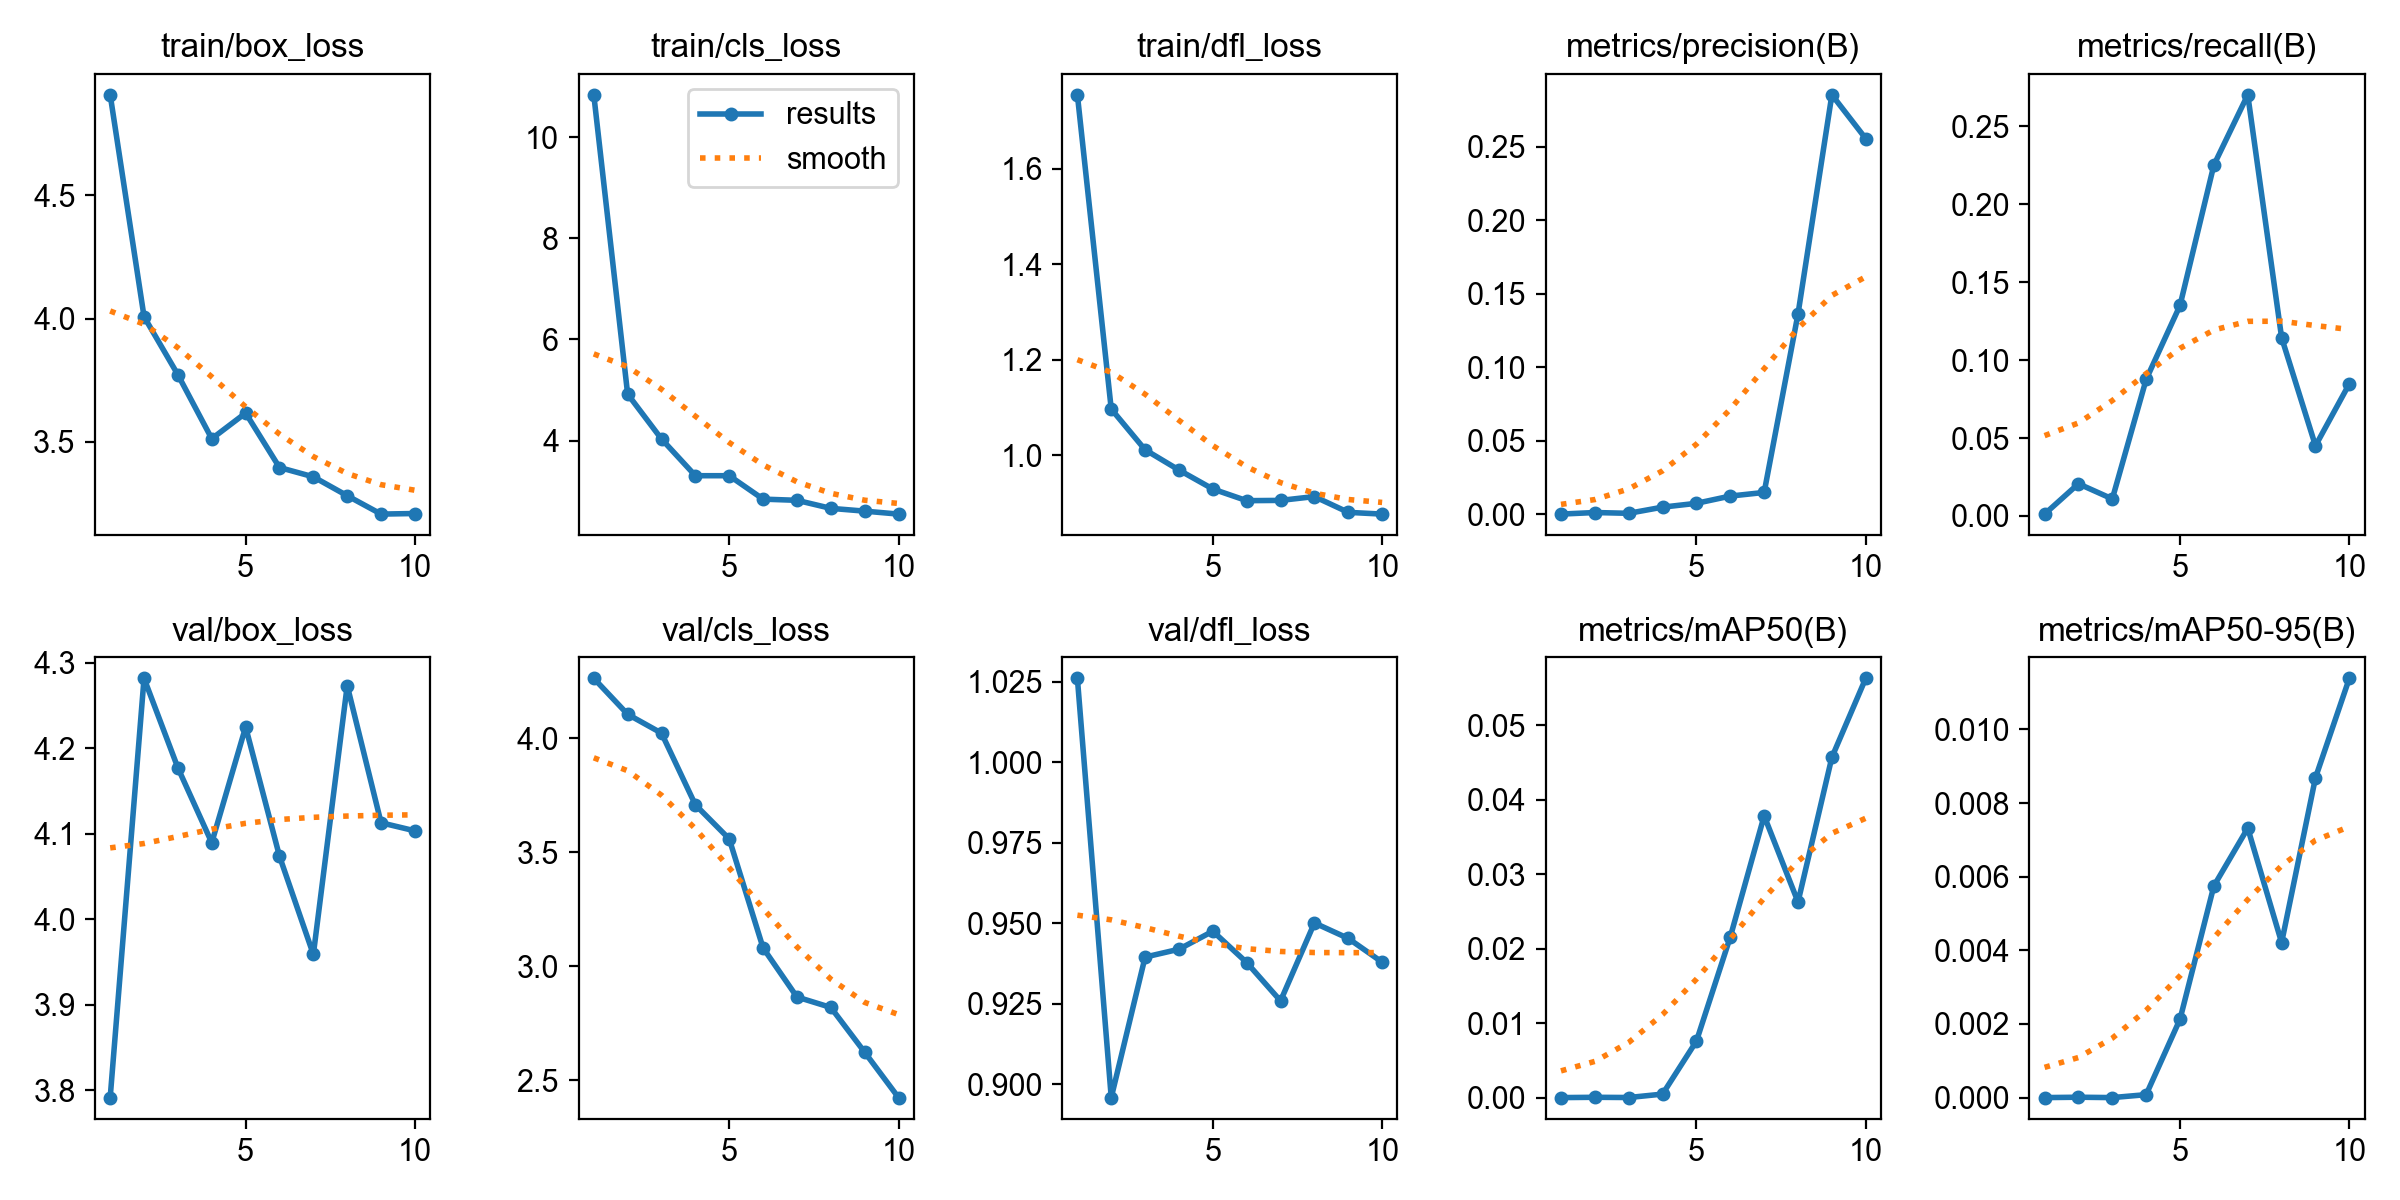

The data file committed next to this chart (first rows):
epoch, time, train/box_loss, train/cls_loss, train/dfl_loss, metrics/precision(B), metrics/recall(B), metrics/mAP50(B), metrics/mAP50-95(B), val/box_loss, val/cls_loss, val/dfl_loss, lr/pg0, lr/pg1, lr/pg2
1, 6.021, 4.908, 10.84, 1.755, 7e-05, 0.00122, 0, 0, 3.791, 4.262, 1.026, 0.00024, 0.00024, 0.00024
2, 7.176, 4.008, 4.919, 1.097, 0.00113, 0.02068, 4e-05, 1e-05, 4.282, 4.105, 0.8958, 0.0004505, 0.0004505, 0.0004505
3, 8.351, 3.772, 4.032, 1.012, 0.0006, 0.01095, 1e-05, 0, 4.177, 4.022, 0.9395, 0.0006095, 0.0006095, 0.0006095
4, 9.49, 3.513, 3.306, 0.9695, 0.0048, 0.08759, 0.00047, 8e-05, 4.089, 3.708, 0.9419, 0.0007171, 0.0007171, 0.0007171
5, 10.69, 3.617, 3.306, 0.9297, 0.0074, 0.135, 0.00758, 0.00213, 4.225, 3.559, 0.9475, 0.0007731, 0.0007731, 0.0007731
6, 11.8, 3.396, 2.843, 0.9053, 0.01233, 0.2251, 0.02157, 0.00575, 4.074, 3.081, 0.9378, 0.0007777, 0.0007777, 0.0007777
7, 12.9, 3.358, 2.819, 0.9059, 0.0148, 0.2701, 0.03784, 0.00732, 3.959, 2.866, 0.9258, 0.0007308, 0.0007308, 0.0007308
8, 14.01, 3.282, 2.66, 0.9139, 0.1363, 0.1144, 0.02627, 0.00421, 4.273, 2.82, 0.9501, 0.000614, 0.000614, 0.000614
9, 15.15, 3.207, 2.605, 0.8809, 0.2853, 0.04501, 0.0457, 0.00869, 4.113, 2.624, 0.9453, 0.000416, 0.000416, 0.000416
10, 16.25, 3.209, 2.547, 0.8772, 0.2555, 0.08477, 0.05631, 0.01139, 4.103, 2.425, 0.9379, 0.000218, 0.000218, 0.000218
